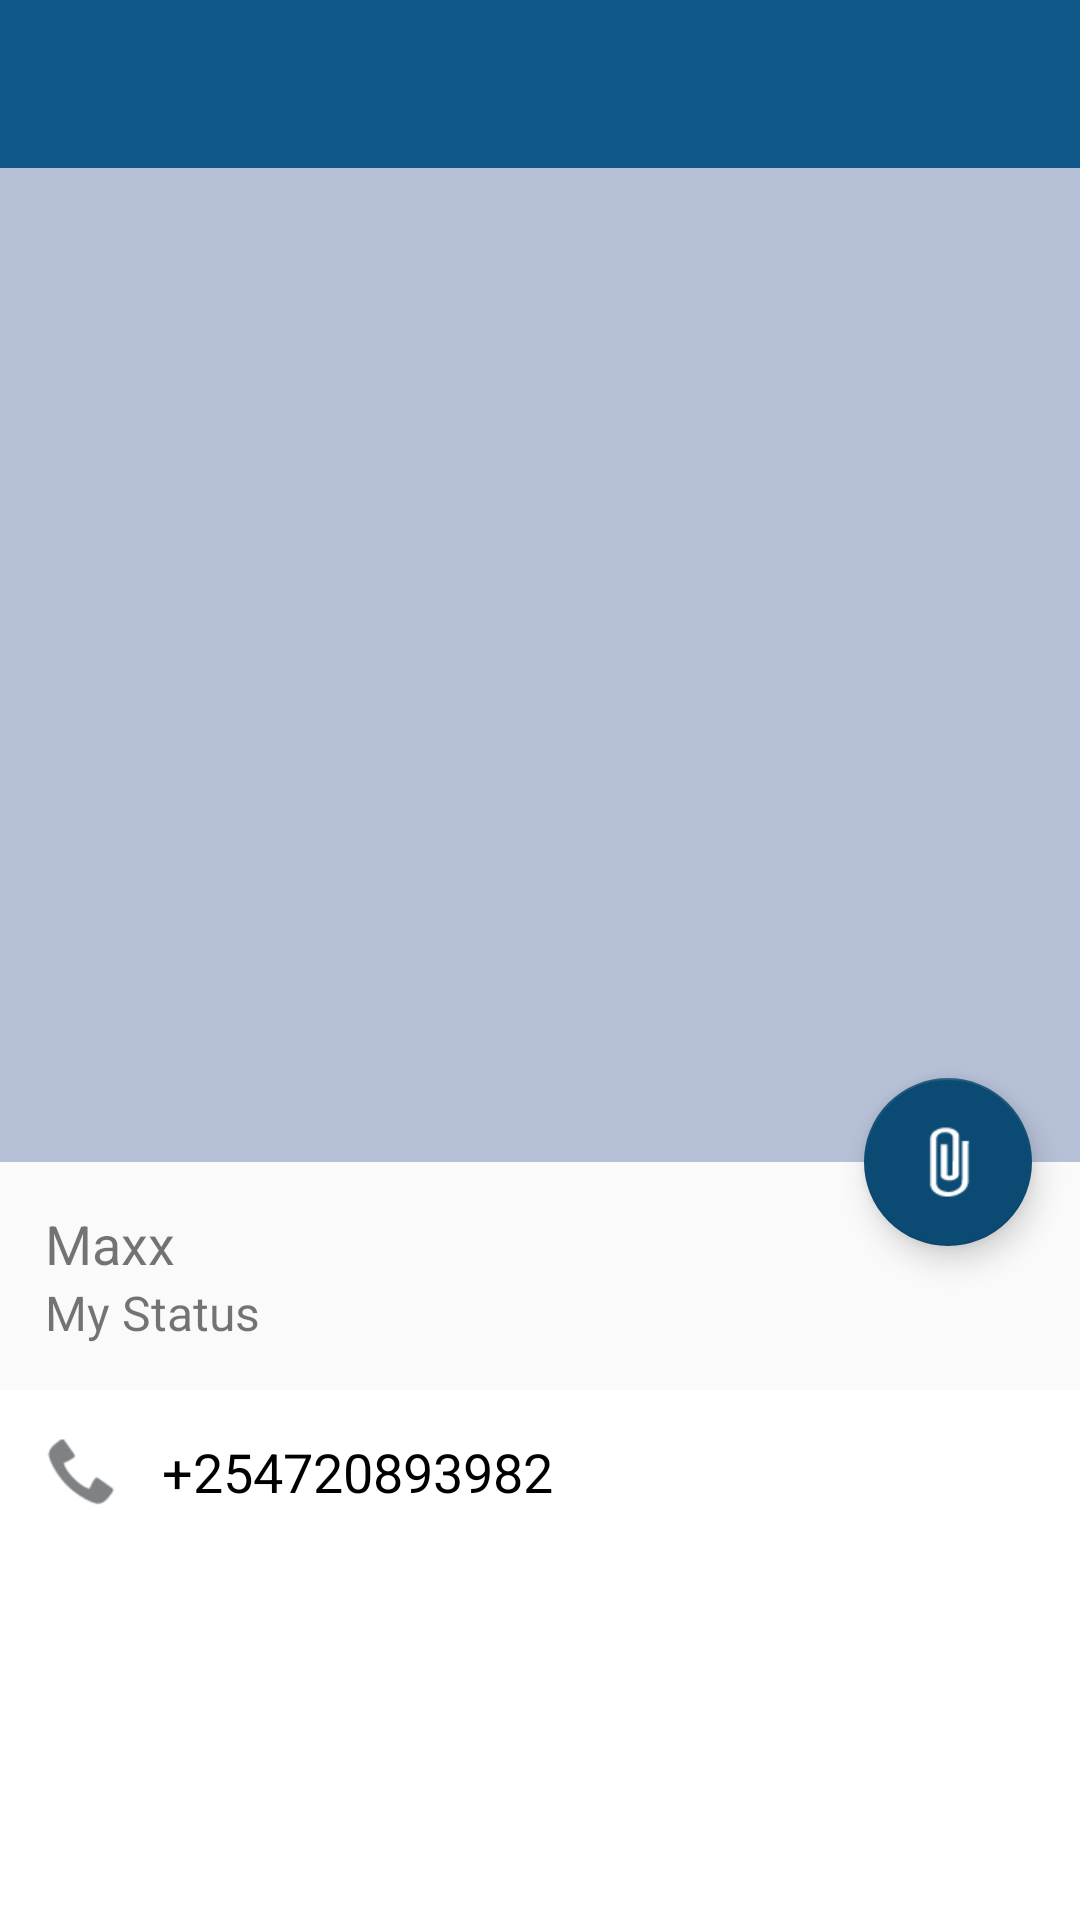

The Android layout XML behind this screen, and the referenced resources:
<!-- AndroidManifest.xml: activity theme AppTheme -->
<!-- res/layout/activity_profile.xml -->
<android.support.design.widget.CoordinatorLayout
    xmlns:android="http://schemas.android.com/apk/res/android"
    xmlns:app="http://schemas.android.com/apk/res-auto"
    android:layout_width="match_parent"
    android:layout_height="match_parent">
    <LinearLayout android:layout_width="match_parent"
        android:layout_height="match_parent"
        android:orientation="vertical">
        <include
            android:id="@+id/toolbar"
            layout="@layout/toolbar" />

        <LinearLayout
            android:id="@+id/viewA"
            android:layout_width="match_parent"
            android:layout_height="match_parent"
            android:layout_weight="0.4"
            android:orientation="horizontal">
            <ImageView
                android:id="@+id/profile_picture"
                android:layout_width="match_parent"
                android:layout_height="match_parent"
                android:background="#b6c0d6"
                android:src="@drawable/prof_pic"/>
            </LinearLayout>
<LinearLayout
    android:layout_width="wrap_content"
    android:layout_height="wrap_content"
    android:padding="15dp"
    android:orientation="vertical">
    <TextView
        android:id="@+id/profile_name"
        android:layout_width="wrap_content"
        android:layout_height="wrap_content"
        android:text="Maxx"
        android:textSize="18sp"/>
    <TextView
        android:id="@+id/profile_status"
        android:layout_width="wrap_content"
        android:layout_height="wrap_content"
        android:textSize="16sp"
        android:text="My Status"/>
</LinearLayout>
        <LinearLayout
            android:id="@+id/viewB"
            android:layout_width="match_parent"
            android:layout_height="match_parent"
            android:layout_weight="0.6"
            android:background="@color/white"
            android:orientation="horizontal"
            android:padding="15dp">
            <ImageView
                android:layout_width="24dp"
                android:layout_height="24dp"
                android:src="@drawable/ic_phone"

                />
            <TextView
                android:id="@+id/profile_phone"
                android:layout_width="match_parent"
                android:layout_height="wrap_content"
                android:text="+254720893982"
                android:textSize="18sp"
                android:textColor="@color/black"
                android:layout_marginLeft="15dp"
                />
            </LinearLayout>

    </LinearLayout>

    <android.support.design.widget.FloatingActionButton
        android:id="@+id/fab"
        android:layout_width="wrap_content"
        android:layout_height="wrap_content"
        android:layout_margin="16dp"
        android:clickable="true"
        android:src="@drawable/ic_attach"
        app:layout_anchor="@id/viewA"
        app:layout_anchorGravity="bottom|right|end"/>

</android.support.design.widget.CoordinatorLayout>
<!-- res/layout/toolbar.xml (included above) -->
<?xml version="1.0" encoding="utf-8"?>
<android.support.v7.widget.Toolbar
    xmlns:android="http://schemas.android.com/apk/res/android"
    xmlns:app="http://schemas.android.com/apk/res-auto"
    android:layout_width="match_parent"
    android:layout_height="?attr/actionBarSize"
    android:background="@color/primary_color"
    android:elevation="0dp"
    app:titleTextColor="#ffffff">

    <ImageView
        android:id="@+id/iv_small_image"
        android:layout_width="42dp"
        android:layout_height="42dp"
        android:scaleType="centerCrop"
        android:src="@drawable/small_prof"
        android:background="@drawable/prof_pic"
        android:visibility="invisible"/>
    <TextView
        android:id="@+id/toolbar_title"
        android:layout_width="wrap_content"
        android:layout_height="wrap_content"
        android:text="Toolbar Title"
        android:textColor="@android:color/white"
        style="@style/TextAppearance.AppCompat.Widget.ActionBar.Title"
        android:visibility="invisible"
        android:paddingLeft="10dp"/>
    <ImageView
        android:id="@+id/iv_attach"
        android:layout_width="24dp"
        android:layout_height="24dp"
        android:scaleType="centerCrop"
        android:src="@drawable/ic_attach"
        android:layout_gravity="right"
        android:layout_marginRight="10dp"
        android:visibility="invisible"/>

</android.support.v7.widget.Toolbar>
<!-- resources referenced by this layout -->
<resources>
  <color name="black">#000000</color>
  <color name="primary_color">#11588a</color>
  <color name="white">#FFFFFF</color>
  <!-- drawable ic_attach: png bitmap (drawable, 559 bytes) -->
  <!-- drawable ic_phone: png bitmap (drawable, 757 bytes) -->
  <style name="AppTheme" parent="Theme.AppCompat.DayNight.NoActionBar">
          
          <item name="colorPrimary">@color/ColorPrimary</item>
          <item name="colorPrimaryDark">@color/ColorPrimaryDark</item>
          
          <item name="colorAccent">@color/colorAccent</item>
          <item name="android:textColorSecondary">@android:color/white</item>
          
  
      </style>
  <color name="ColorPrimary">#11588a</color>
  <color name="ColorPrimaryDark">#0b4a73</color>
  <color name="colorAccent">#0b4a73</color>
</resources>
